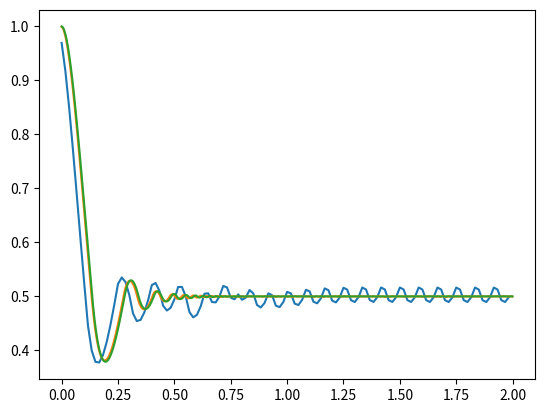

The script that saved this image:
#!/usr/bin/env python3

import numpy as np
import matplotlib.pyplot as plt


def simulate_shock_absorber(dt, n):
    t = np.arange(n) * dt
    x = np.empty(t.shape)

    v = 0
    distance = 1
    Ks = 1e5
    Ka = 1.5e4
    aG = -9.8
    m = 1e3
    ground_height = 0.5
    ground_acceleration = 100

    for i in range(len(x)):
        penetration = ground_height - distance
        aS = ground_acceleration if penetration > 0 else 0
        F = -(Ks * distance + Ka * v)
        v += dt * (F / m + aG + aS)
        distance += dt * v
        x[i] = distance

    return t, x


for dt in [1 / 60, 1 / 60 / 10, 1 / 60 / 100]:
    t, x = simulate_shock_absorber(dt, round(2 / dt))
    plt.plot(t, x)

plt.show()
